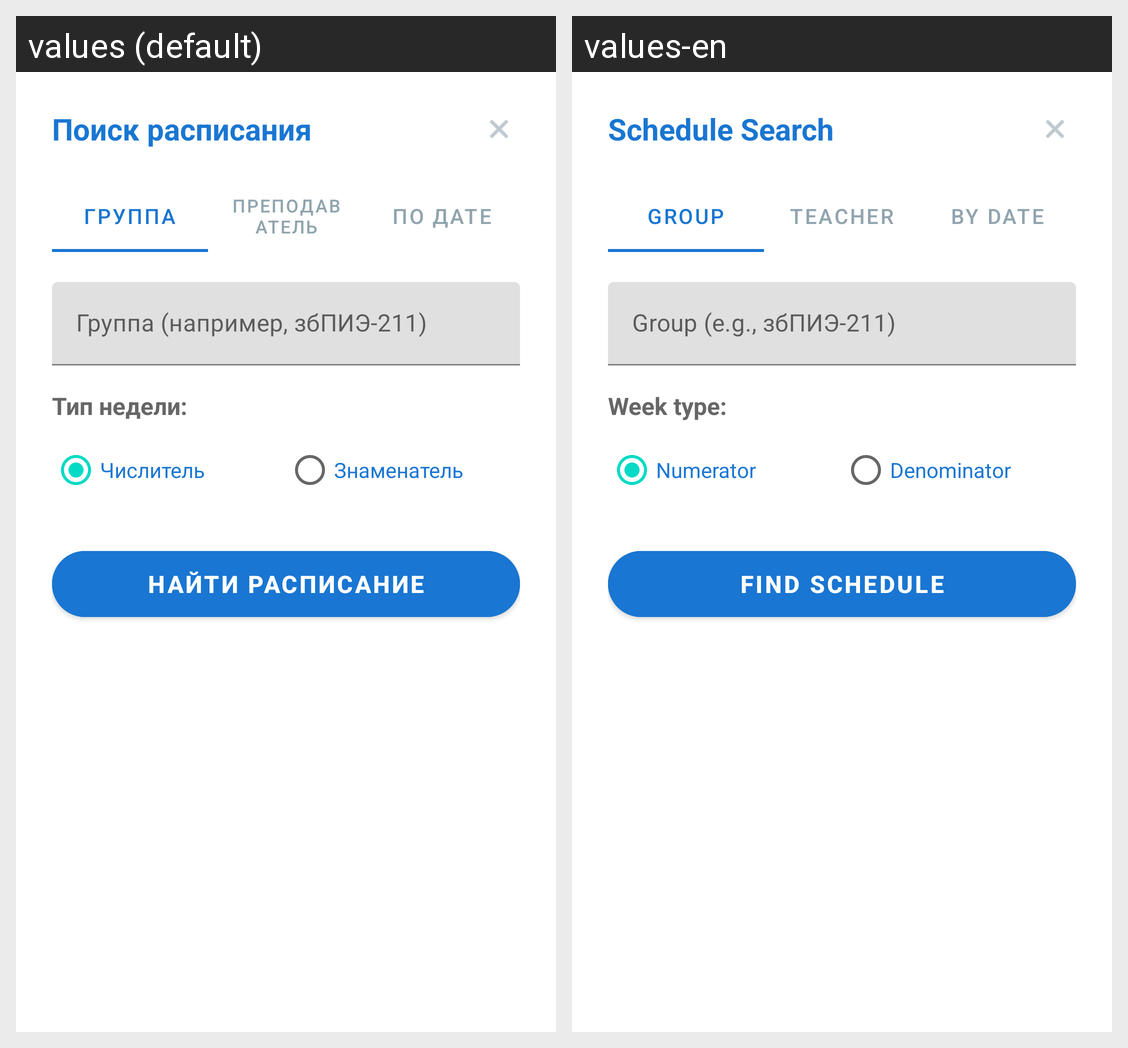

Translations of the strings shown on this Android screen, per locale in the grid:
Android screen res/layout/search_panel_content.xml rendered under 2 locales, left to right: values (default), values-en. Device: Nexus 5 (rendered at 1080×1920; each locale shown at half size, 540×960, under a caption strip naming it); theme Theme.ClassNavigator.
Strings drawn on this screen, with the default value and each locale's value (text and hints the layout hard-codes, and strings that could not be matched under every locale, appear in the picture but are not listed):

search_title
  values: Поиск расписания
  values-en: Schedule Search

tab_group
  values: Группа
  values-en: Group

tab_teacher
  values: Преподаватель
  values-en: Teacher

tab_date
  values: По дате
  values-en: By Date

hint_group
  values: Группа (например, збПИЭ-211)
  values-en: Group (e.g., збПИЭ-211)

hint_date_group
  values: Группа
  values-en: Group

week_type
  values: Тип недели:
  values-en: Week type:

numerator
  values: Числитель
  values-en: Numerator

denominator
  values: Знаменатель
  values-en: Denominator

button_search
  values: Найти расписание
  values-en: Find Schedule
